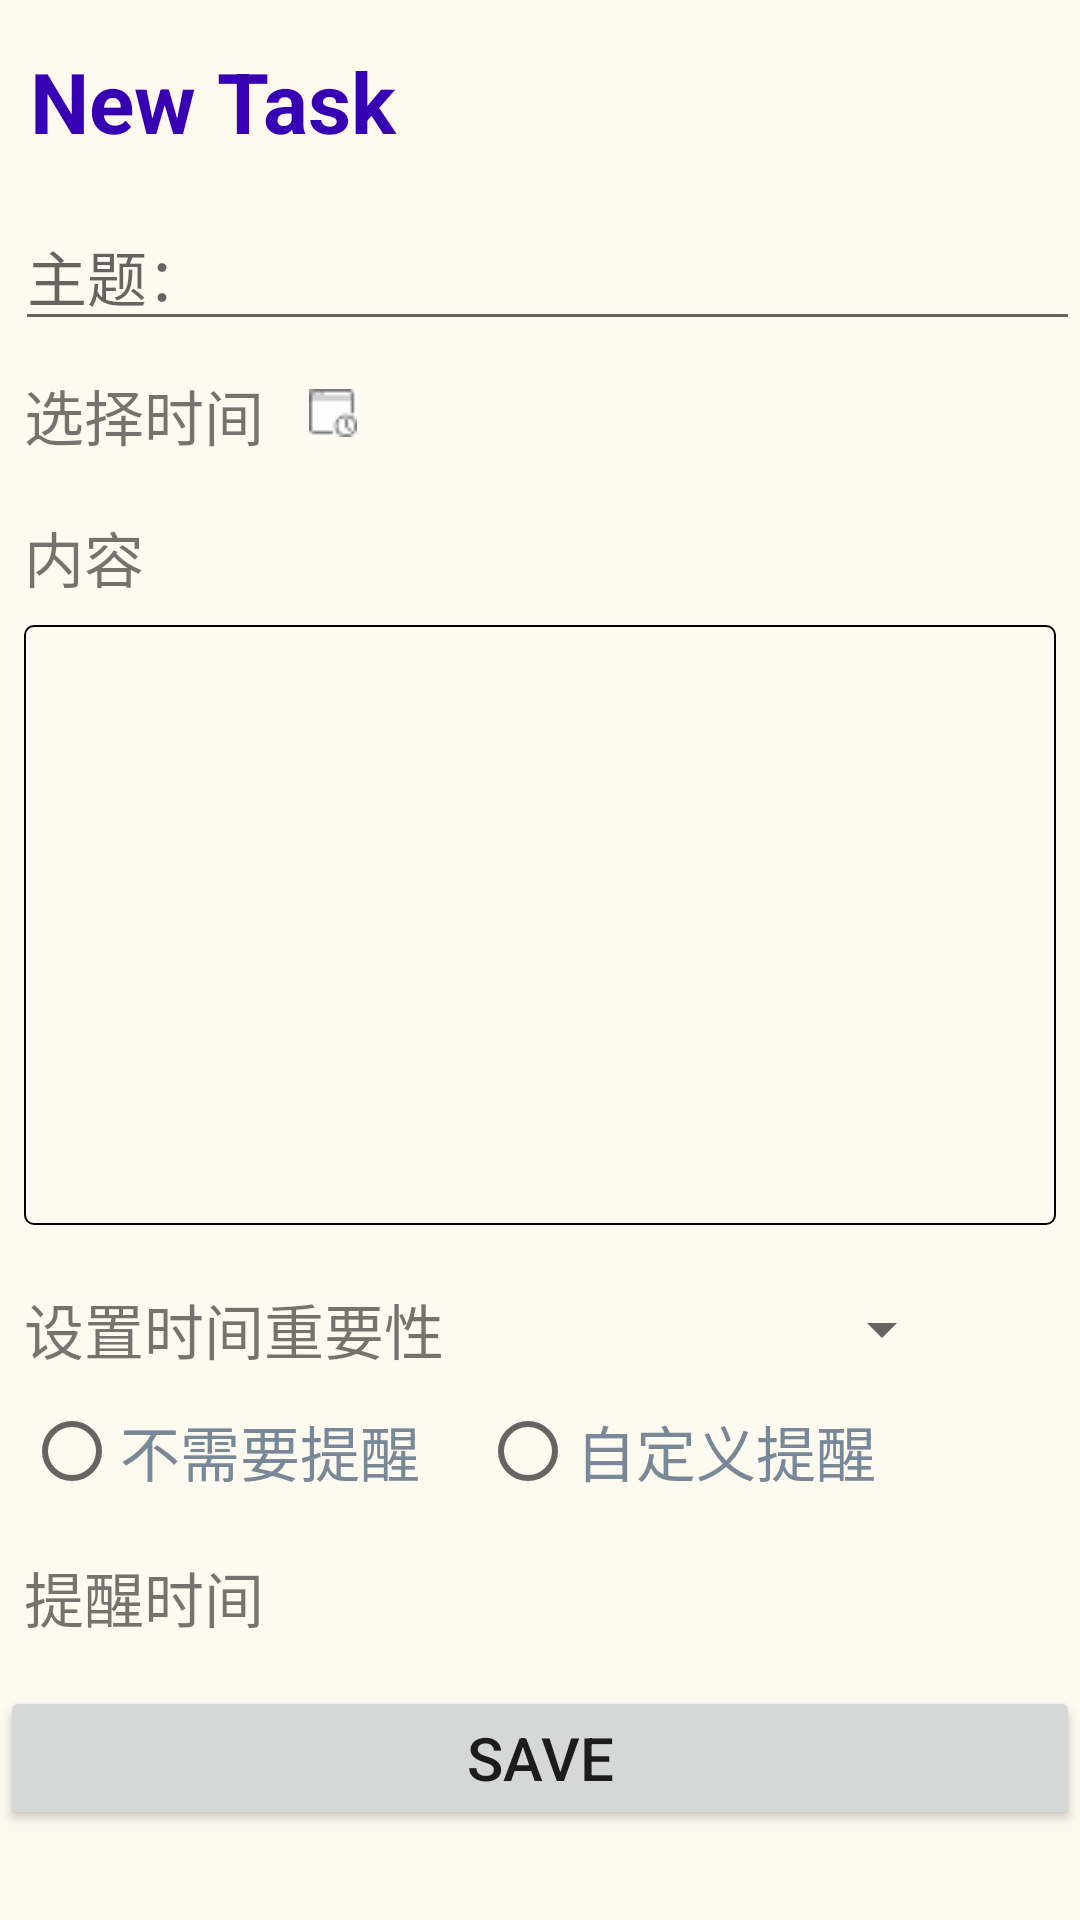

Write the Android layout XML for this screen, with the resource values it uses.
<!-- AndroidManifest.xml: application theme AppTheme -->
<!-- res/layout/addtask.xml -->
<?xml version="1.0" encoding="utf-8"?>
<RelativeLayout xmlns:android="http://schemas.android.com/apk/res/android"
    android:orientation="vertical"
    android:layout_width="match_parent"
    android:layout_height="match_parent"
    android:background="#FFFAF0">

    <TextView
        android:id="@+id/textView2"
        android:layout_width="match_parent"
        android:layout_height="wrap_content"
        android:layout_marginTop="15dp"
        android:text="New Task"
        android:textStyle="bold"
        android:textColor="@color/design_default_color_primary_dark"
        android:textSize="28sp"
        android:layout_marginLeft="10dp"/>

    <EditText
        android:id="@+id/item"
        android:layout_width="match_parent"
        android:layout_height="wrap_content"
        android:hint="主题："
        android:textSize="20sp"
        android:layout_marginTop="15dp"
        android:layout_marginLeft="5dp"
        android:layout_below="@id/textView2" />


    <LinearLayout
        android:layout_width="match_parent"
        android:layout_height="wrap_content"
        android:id="@+id/choose_time"
        android:orientation="horizontal"
        android:layout_below="@id/item">

        <TextView
            android:layout_width="wrap_content"
            android:layout_height="wrap_content"
            android:layout_marginTop="10dp"
            android:layout_marginLeft="8dp"
            android:text="选择时间"
            android:textSize="20sp" />

        <ImageButton
            android:layout_width="wrap_content"
            android:layout_height="wrap_content"
            android:id="@+id/data"
            android:background="#FFFEFF"
            android:layout_marginTop="16dp"
            android:layout_marginLeft="15dp"
            android:src="@drawable/ic_choose_time" />
        <TextView
            android:layout_width="wrap_content"
            android:layout_height="wrap_content"
            android:id="@+id/time_data"
            android:layout_marginTop="5dp"
            android:layout_gravity="center"
            android:layout_marginLeft="10dp"/>

    </LinearLayout>

    <TextView
        android:id="@+id/textView3"
        android:layout_width="wrap_content"
        android:layout_height="wrap_content"
        android:layout_marginTop="18dp"
        android:text="内容"
        android:textSize="20sp"
        android:layout_marginLeft="8dp"
        android:layout_below="@+id/choose_time"
        android:focusableInTouchMode="true" />


    <EditText
        android:id="@+id/content"
        android:layout_width="match_parent"
        android:layout_height="200dp"
        android:layout_below="@id/textView3"
        android:layout_marginTop="8dp"
        android:layout_marginLeft="8dp"
        android:layout_marginRight="8dp"
        android:background="@drawable/editbackground" />


    <LinearLayout
        android:id="@+id/location"
        android:layout_width="match_parent"
        android:layout_height="wrap_content"
        android:layout_below="@id/content"
        android:layout_marginTop="20dp"
        android:layout_marginLeft="8dp"
        android:orientation="horizontal">

        <TextView
            android:layout_width="wrap_content"
            android:layout_height="wrap_content"
            android:textSize="20sp"
            android:text="设置时间重要性"/>
        <Spinner
            android:id="@+id/spinner"
            android:layout_marginLeft="10dp"
            android:layout_width="160dp"
            android:layout_height="match_parent" />

    </LinearLayout>

    <RadioGroup
        android:id="@+id/clock"
        android:layout_width="match_parent"
        android:layout_height="wrap_content"
        android:layout_below="@+id/location"
        android:layout_marginTop="10dp"
        android:orientation="horizontal">

        <RadioButton
            android:id="@+id/no"
            android:layout_width="wrap_content"
            android:layout_height="wrap_content"
            android:layout_marginLeft="8dp"
            android:textSize="20sp"
            android:textColor="#778899"
            android:text="不需要提醒" />

        <RadioButton
            android:id="@+id/yes"
            android:layout_width="wrap_content"
            android:layout_height="wrap_content"
            android:layout_marginLeft="20dp"
            android:textColor="#778899"
            android:textSize="20sp"
            android:text="自定义提醒" />

    </RadioGroup>

    <TextView
        android:id="@+id/clocktext"
        android:layout_width="match_parent"
        android:layout_height="wrap_content"
        android:layout_below="@+id/clock"
        android:textSize="20sp"
        android:layout_marginLeft="8dp"
        android:layout_marginTop="18dp"
        android:text="提醒时间" />


    <Button
        android:id="@+id/save"
        android:layout_width="match_parent"
        android:layout_height="wrap_content"
        android:layout_below="@+id/clocktext"
        android:textSize="20sp"
        android:layout_marginTop="15dp"
        android:text="Save" />

    <TextView
        android:id="@+id/num"
        android:layout_width="match_parent"
        android:layout_height="wrap_content"
        android:textSize="20sp"
        android:layout_marginTop="10dp"
        android:layout_below="@+id/save" />



</RelativeLayout>
<!-- resources referenced by this layout -->
<resources>
  <!-- drawable editbackground (drawable) -->
  <?xml version="1.0" encoding="utf-8"?>
  <layer-list
      xmlns:android="http://schemas.android.com/apk/res/android">
      <item>
          <shape
              xmlns:android="http://schemas.android.com/apk/res/android"
              android:shape="rectangle">
              <corners
                  android:radius="3dip"
                  />
              <stroke
                  android:width="2px" />
          </shape>
      </item>
  </layer-list>
  <!-- drawable ic_choose_time: png bitmap (drawable, 299 bytes) -->
  <style name="AppTheme" parent="Theme.AppCompat.Light.DarkActionBar">
          
          <item name="colorPrimary">@color/colorPrimary</item>
          <item name="colorPrimaryDark">@color/colorPrimaryDark</item>
          <item name="colorAccent">@color/colorAccent</item>
      </style>
  <!-- not gathered from this repository: default colours our renderer supplied (Android Studio template values) -->
  <color name="colorPrimary">#FF6200EE</color>
  <color name="colorPrimaryDark">#FF3700B3</color>
  <color name="colorAccent">#FF03DAC5</color>
</resources>
